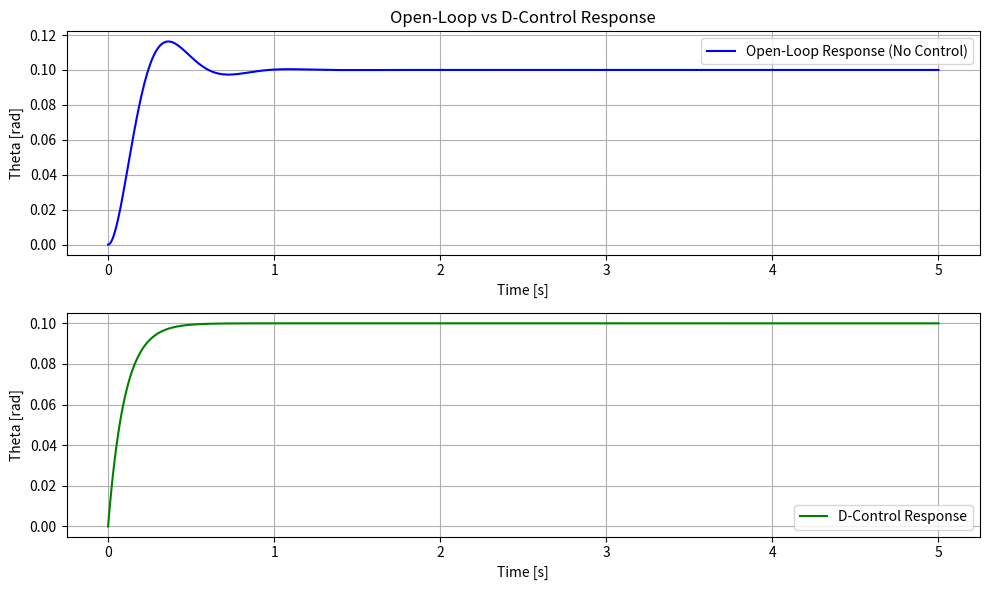

The script that saved this image:
import numpy as np
import matplotlib.pyplot as plt
from scipy.integrate import odeint

# システムのパラメータ
Ke = 100  # 環境剛性 [N/m]
De = 10   # 粘性係数 [Ns/m]
Mv = 1    # 仮想質量
D_gain = 50  # D制御のゲイン

# システムダイナミクス（制御なし）
def open_loop(state, t, F_cmd, Ke, De, Mv):
    theta, theta_dot = state  # 状態 [角度, 角速度]
    
    # 応答力 (システムの出力)
    F_res = Ke * theta + De * theta_dot
    
    # 入力力
    F_input = F_cmd
    
    # 状態方程式 (角加速度)
    theta_ddot = (F_input - F_res) / Mv
    
    return [theta_dot, theta_ddot]

# システムダイナミクス（D制御）
def force_control_d(state, t, F_cmd, Ke, De, Mv, D_gain, dt):
    theta, theta_dot, prev_error = state  # 状態 [角度, 角速度, 前のエラー]
    
    # 応答力 (システムの出力)
    F_res = Ke * theta + De * theta_dot
    
    # エラーとその微分
    error = F_cmd - F_res
    d_error = (error - prev_error) / dt  # 時間間隔で微分近似
    
    # D制御による補正力
    F_control = D_gain * d_error
    
    # 合計入力力
    F_input = F_cmd + F_control
    
    # 状態方程式 (角加速度)
    theta_ddot = (F_input - F_res) / Mv
    
    return [theta_dot, theta_ddot, error]

# 時間設定
time = np.linspace(0, 5, 1000)  # シミュレーション時間 [0, 5秒]
dt = time[1] - time[0]

# 初期条件
initial_state_open = [0, 0]       # 制御なし: [角度, 角速度]
initial_state_d = [0, 0, 0]       # D制御: [角度, 角速度, 前のエラー]

# 指令力
F_cmd = 10  # 定数指令力

# シミュレーション実行
result_open = odeint(open_loop, initial_state_open, time, args=(F_cmd, Ke, De, Mv))
result_d = odeint(force_control_d, initial_state_d, time, args=(F_cmd, Ke, De, Mv, D_gain, dt))

# 結果の取得
theta_open = result_open[:, 0]
theta_d = result_d[:, 0]

# グラフのプロット
plt.figure(figsize=(10, 6))

# グラフ1: 制御なし
plt.subplot(2, 1, 1)
plt.plot(time, theta_open, label="Open-Loop Response (No Control)", color="blue")
plt.title("Open-Loop vs D-Control Response")
plt.xlabel("Time [s]")
plt.ylabel("Theta [rad]")
plt.grid()
plt.legend()

# グラフ2: D制御
plt.subplot(2, 1, 2)
plt.plot(time, theta_d, label="D-Control Response", color="green")
plt.xlabel("Time [s]")
plt.ylabel("Theta [rad]")
plt.grid()
plt.legend()

plt.tight_layout()
plt.show()
